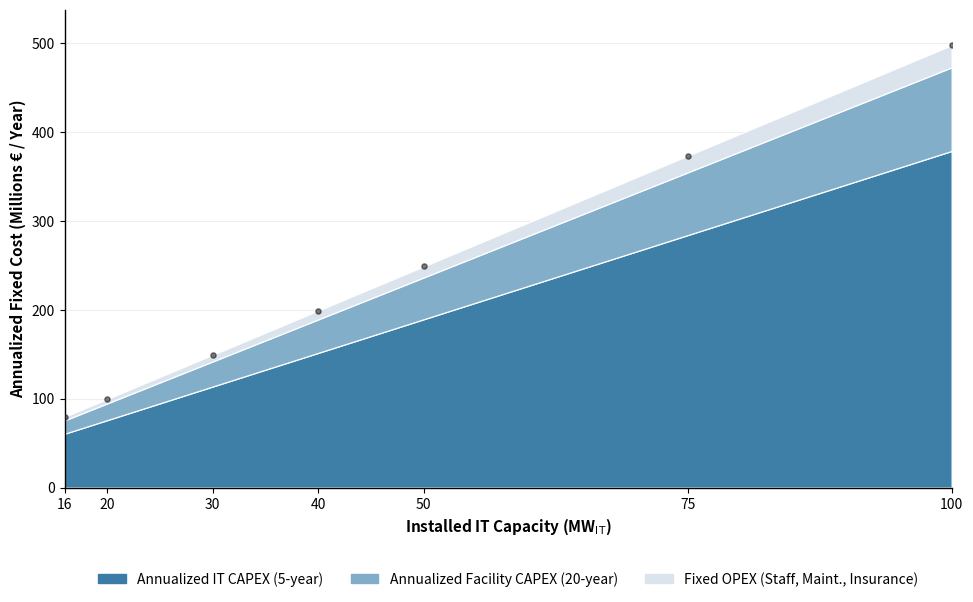

Recreate this plot in Python. (Note: this script raises an exception after producing the figure.)
# -*- coding: utf-8 -*-
"""
Calculates and visualizes the total annualized fixed costs across varying data center capacities.

Applies the Capital Recovery Factor (CRF) to IT hardware and facility CAPEX, combining 
them with fixed OPEX to demonstrate the linear capital penalty associated with scaling 
the data center infrastructure. Outputs a stacked area chart.
"""

import matplotlib.pyplot as plt
import numpy as np
import os
import warnings

warnings.filterwarnings("ignore")

# =============================================================================
# 1. PARAMETERS
# =============================================================================
BASE_FOLDER = r"C:\Users\thijs\Downloads\hydesign\hydesign\examples\Thesis_ThijsvanWaveren\scripts"
IT_CAPACITIES_MW = np.array([16.0, 20.0, 30.0, 40.0, 50.0, 75.0, 100.0])

DISCOUNT_RATE = 0.075

FACILITY_CAPEX_PER_MW = 9.60
FACILITY_LIFETIME = 20

IT_CAPEX_PER_MW = 15.33
IT_LIFETIME = 5

FIXED_OPEX_PER_MW = 0.25

# =============================================================================
# 2. CALCULATIONS
# =============================================================================
def calculate_crf(rate, years):
    return (rate * (1 + rate)**years) / ((1 + rate)**years - 1)

crf_fac = calculate_crf(DISCOUNT_RATE, FACILITY_LIFETIME)
crf_it = calculate_crf(DISCOUNT_RATE, IT_LIFETIME)

total_ann_it = (IT_CAPEX_PER_MW * crf_it) * IT_CAPACITIES_MW
total_ann_fac = (FACILITY_CAPEX_PER_MW * crf_fac) * IT_CAPACITIES_MW
total_ann_opex = FIXED_OPEX_PER_MW * IT_CAPACITIES_MW

total_costs = total_ann_it + total_ann_fac + total_ann_opex

# =============================================================================
# 3. PUBLICATION-GRADE PLOT
# =============================================================================
fig, ax = plt.subplots(figsize=(10, 6), facecolor='white')

x = IT_CAPACITIES_MW
y_it = total_ann_it
y_fac = total_ann_fac
y_opex = total_ann_opex
y_total = total_costs

# --- COLOR PALETTE (Lighter, professional blue gradient) ---
C_IT = '#3a7ca5'        # Medium slate blue (Lighter, easier to read)
C_FACILITY = '#81adc8'  # Soft steel blue
C_OPEX = '#dbe4ed'      # Ultra-light grey-blue

# --- STACKED AREA ---
ax.stackplot(
    x,
    y_it,
    y_fac,
    y_opex,
    colors=[C_IT, C_FACILITY, C_OPEX],
    alpha=0.98,
    edgecolor='white',
    linewidth=0.9,
    zorder=2
)

# --- VERY SUBTLE MARKERS ---
ax.scatter(
    x,
    y_total,
    color='#222222',
    s=14,         # small and subtle
    alpha=0.6,
    zorder=5
)

# --- SMART LABEL POSITIONING (NO OVERLAP) ---
vertical_offsets = [6, 10, 6, 10, 6, 10, 6]  # stagger vertically

# =============================================================================
# 4. FORMATTING
# =============================================================================
ax.set_ylabel("Annualized Fixed Cost (Millions € / Year)", fontsize=11, fontweight='bold')
ax.set_xlabel("Installed IT Capacity (MW$_{\mathrm{IT}}$)", fontsize=11, fontweight='bold')

ax.set_xticks(x)
ax.set_xticklabels([f"{int(v)}" for v in x], fontsize=10)

ax.set_xlim(min(x), max(x))
ax.set_ylim(0, max(y_total) * 1.08)

# --- CLEAN GRID ---
ax.grid(axis='y', linestyle='-', alpha=0.2)
# No vertical grid

# --- SPINES ---
ax.spines['top'].set_visible(False)
ax.spines['right'].set_visible(False)
ax.spines['left'].set_linewidth(1.0)
ax.spines['bottom'].set_linewidth(1.0)

# --- LEGEND (REVERSED: Matches the bottom-to-top stacking order) ---
handles = [
    plt.Rectangle((0,0),1,1,color=C_IT),
    plt.Rectangle((0,0),1,1,color=C_FACILITY),
    plt.Rectangle((0,0),1,1,color=C_OPEX),
]

labels = [
    'Annualized IT CAPEX (5-year)',
    'Annualized Facility CAPEX (20-year)',
    'Fixed OPEX (Staff, Maint., Insurance)'
]

ax.legend(
    handles,
    labels,
    loc='upper center',
    bbox_to_anchor=(0.5, -0.15),
    ncol=3,
    frameon=False,
    fontsize=10
)

plt.subplots_adjust(bottom=0.22)
plt.tight_layout()

# --- SAVE ---
save_path = os.path.join(BASE_FOLDER, 'Fixed_Cost_Area_Publication.svg')
plt.savefig(save_path, dpi=300, bbox_inches='tight')

plt.show()
